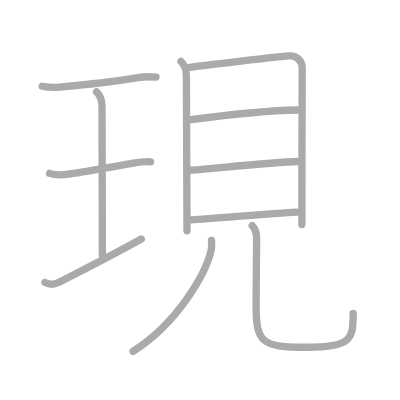
t = 0.00 s
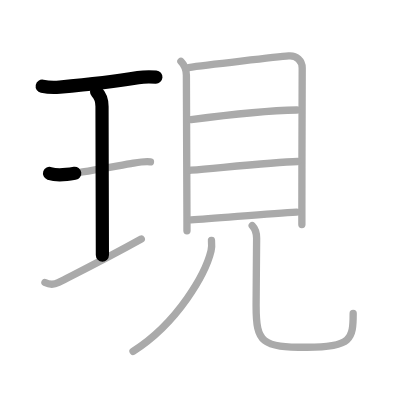
t = 2.25 s
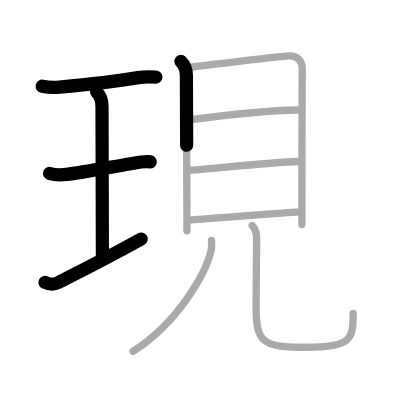
t = 4.50 s
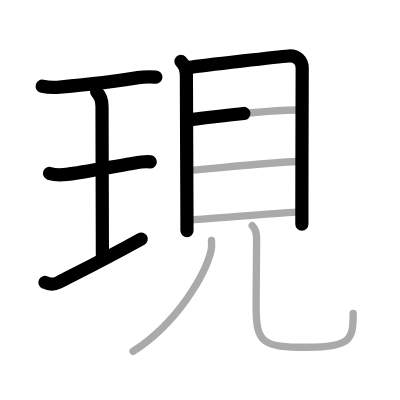
t = 6.50 s
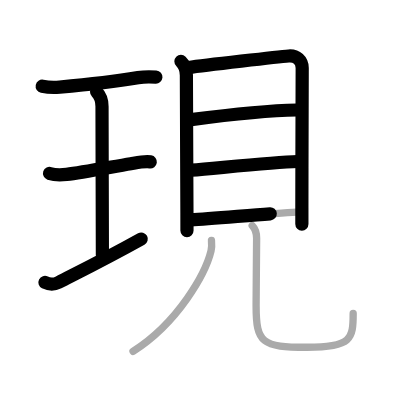
t = 8.75 s
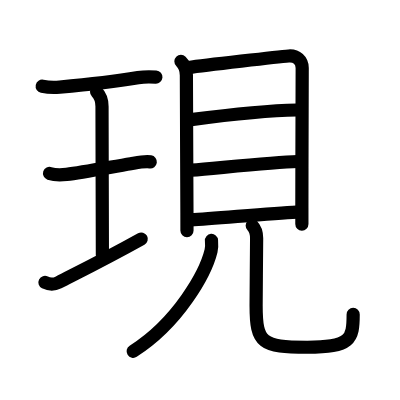
t = 11.00 s

The animated SVG that drew these frames (rendered in a browser with its animation timeline set to each time). Animation: 11 SMIL elements (animate=11); one cycle of 11.00 s.

<?xml version="1.0" standalone="no"?>
<!DOCTYPE svg PUBLIC "-//W3C//DTD SVG 1.1//EN"   "http://www.w3.org/Graphics/SVG/1.1/DTD/svg11.dtd">
<svg width="400px" height="400px"  version="1.1" xmlns="http://www.w3.org/2000/svg">
  <defs>
    <marker id="Triangle" viewBox="0 0 10 10" refX="0" refY="5" markerUnits="strokeWidth" markerWidth="3" style="stroke-opacity:0%;fill:#aaaaaa;" markerHeight="2" orient="auto">
      <path d="M 0 0 L 10 5 L 0 10 z" />
    </marker>
    
    <marker id="Arrow" viewBox="0 0 10 10" refX="5" refY="5" markerUnits="strokeWidth" markerWidth="1.8" style="stroke-opacity:0%;fill:#770000;" markerHeight="2" orient="auto">
      <path d="M 0 4 L 6 4 L 4 1 L 10 5 L 4 9 L 6 6 L 0 6 z" />
        <circle cx="5" cy="5" r="5" />
      </marker>
    
    <marker id="TriangleRed" viewBox="0 0 10 10" refX="0" refY="5" markerUnits="strokeWidth" markerWidth="3" style="stroke-opacity:0%;fill:#CC0000;" markerHeight="2" orient="auto">
      <path d="M 0 0 L 10 5 L 0 10 z" />
    </marker>
    
    <marker id="ArrowRed" viewBox="0 0 10 10" refX="5" refY="5" markerUnits="strokeWidth" markerWidth="1.8" style="stroke-opacity:0%;fill:#CC0000;" markerHeight="2" orient="auto">
      <path d="M 0 4 L 6 4 L 4 1 L 10 5 L 4 9 L 6 6 L 0 6 z" />
        <circle cx="5" cy="5" r="5" />
      </marker>
    
  </defs>
  
  <path style="fill:#ffffff; fill-opacity:100%; fill-rule:evenodd; stroke-width:0;" d="M 0 0 L 400px 0 L 400px 400px L 0 400px L 0 0" />

  <g transform="scale(3.6697247706422 3.6697247706422)">
<path style="fill:none; fill-opacity:0%; fill-rule:evenodd; stroke:#aaaaaa; stroke-opacity:100%; stroke-width: 1.5pt; stroke-linejoin:round; stroke-linecap:round;" d="M11.5 23.5c1.88 0.38 3.37 0.36 4.76 0.23c5.36-0.48 14.86-1.48 21.37-2.58c1.38-0.23 3.25-0.27 4.87-0.15"></path>
<path style="fill:none; fill-opacity:0%; fill-rule:evenodd; stroke:#aaaaaa; stroke-opacity:100%; stroke-width: 1.5pt; stroke-linejoin:round; stroke-linecap:round;" d="M26.32 25.02c0.89 0.89 1.48 2.61 1.48 3.98c0 6.38 0.1 34.62 0.1 40.57"></path>
<path style="fill:none; fill-opacity:0%; fill-rule:evenodd; stroke:#aaaaaa; stroke-opacity:100%; stroke-width: 1.5pt; stroke-linejoin:round; stroke-linecap:round;" d="M13.5 47.25c1.52 0.51 3.09 0.46 4.65 0.27c4.25-0.53 12.47-2.08 17.5-2.91c1.68-0.28 3.73-0.73 5.35-0.49"></path>
<path style="fill:none; fill-opacity:0%; fill-rule:evenodd; stroke:#aaaaaa; stroke-opacity:100%; stroke-width: 1.5pt; stroke-linejoin:round; stroke-linecap:round;" d="M12.25 76.97c1.31 0.66 2.8 0.46 3.67 0.01c7.48-3.82 12.86-6.46 22.58-11.86"></path>
<path style="fill:none; fill-opacity:0%; fill-rule:evenodd; stroke:#aaaaaa; stroke-opacity:100%; stroke-width: 1.5pt; stroke-linejoin:round; stroke-linecap:round;" d="M49.3 16.71c0.87 0.87 1.49 2.35 1.49 3.77c0 3.1 0.11 27.19 0.15 37.77c0.01 2.3 0.01 3.96 0.01 4.63"></path>
<path style="fill:none; fill-opacity:0%; fill-rule:evenodd; stroke:#aaaaaa; stroke-opacity:100%; stroke-width: 1.5pt; stroke-linejoin:round; stroke-linecap:round;" d="M51.38 18.4c4.49-0.65 24.66-2.94 27.27-3.15c2.17-0.18 3.7 1.26 3.7 3.3c0 1.51-0.08 22.61-0.09 38.08c0 1.76 0 2.96 0 4.55"></path>
<path style="fill:none; fill-opacity:0%; fill-rule:evenodd; stroke:#aaaaaa; stroke-opacity:100%; stroke-width: 1.5pt; stroke-linejoin:round; stroke-linecap:round;" d="M52.08 32.6c8.42-1.1 20.17-2.48 28.83-2.62"></path>
<path style="fill:none; fill-opacity:0%; fill-rule:evenodd; stroke:#aaaaaa; stroke-opacity:100%; stroke-width: 1.5pt; stroke-linejoin:round; stroke-linecap:round;" d="M52.07 46.38c8.93-0.75 22.56-2.13 29.01-2.37"></path>
<path style="fill:none; fill-opacity:0%; fill-rule:evenodd; stroke:#aaaaaa; stroke-opacity:100%; stroke-width: 1.5pt; stroke-linejoin:round; stroke-linecap:round;" d="M52.05 59.91c6.95-0.41 21.7-1.78 28.76-2.12"></path>
<path style="fill:none; fill-opacity:0%; fill-rule:evenodd; stroke:#aaaaaa; stroke-opacity:100%; stroke-width: 1.5pt; stroke-linejoin:round; stroke-linecap:round;" d="M57.63 65.52c0.06 0.71 0.13 1.84-0.12 2.86c-1.46 6.03-8.88 19.49-21.26 27.37"></path>
<path style="fill:none; fill-opacity:0%; fill-rule:evenodd; stroke:#aaaaaa; stroke-opacity:100%; stroke-width: 1.5pt; stroke-linejoin:round; stroke-linecap:round;" d="M68.73 61.47c0.78 0.78 1.2 2.03 1.2 3.48c0 4.67-0.14 12.87-0.14 18.35c0 10.2 1.58 11.33 13.93 11.33c12.02 0 12.52-2.25 12.52-9.23"></path>

<path style="fill:none; fill-opacity:0%; fill-rule:evenodd; stroke:#000000; stroke-opacity:100%; stroke-width: 2.7pt; stroke-linejoin:round; stroke-linecap:round;" d="M11.5 23.5c1.88 0.38 3.37 0.36 4.76 0.23c5.36-0.48 14.86-1.48 21.37-2.58c1.38-0.23 3.25-0.27 4.87-0.15" pathLength="100" stroke-dashoffset="100" stroke-dasharray="100 105"><animate id="dashAnim1" attributeName="stroke-dashoffset" from="100" to="0" dur="1s" calcMode="linear" fill="freeze"/></path>
<path style="fill:none; fill-opacity:0%; fill-rule:evenodd; stroke:#000000; stroke-opacity:100%; stroke-width: 2.7pt; stroke-linejoin:round; stroke-linecap:round;" d="M26.32 25.02c0.89 0.89 1.48 2.61 1.48 3.98c0 6.38 0.1 34.62 0.1 40.57" pathLength="100" stroke-dashoffset="100" stroke-dasharray="100 105"><animate id="dashAnim2" attributeName="stroke-dashoffset" from="100" to="0" dur="1s" calcMode="linear" begin="dashAnim1.end" fill="freeze"/></path>
<path style="fill:none; fill-opacity:0%; fill-rule:evenodd; stroke:#000000; stroke-opacity:100%; stroke-width: 2.7pt; stroke-linejoin:round; stroke-linecap:round;" d="M13.5 47.25c1.52 0.51 3.09 0.46 4.65 0.27c4.25-0.53 12.47-2.08 17.5-2.91c1.68-0.28 3.73-0.73 5.35-0.49" pathLength="100" stroke-dashoffset="100" stroke-dasharray="100 105"><animate id="dashAnim3" attributeName="stroke-dashoffset" from="100" to="0" dur="1s" calcMode="linear" begin="dashAnim2.end" fill="freeze"/></path>
<path style="fill:none; fill-opacity:0%; fill-rule:evenodd; stroke:#000000; stroke-opacity:100%; stroke-width: 2.7pt; stroke-linejoin:round; stroke-linecap:round;" d="M12.25 76.97c1.31 0.66 2.8 0.46 3.67 0.01c7.48-3.82 12.86-6.46 22.58-11.86" pathLength="100" stroke-dashoffset="100" stroke-dasharray="100 105"><animate id="dashAnim4" attributeName="stroke-dashoffset" from="100" to="0" dur="1s" calcMode="linear" begin="dashAnim3.end" fill="freeze"/></path>
<path style="fill:none; fill-opacity:0%; fill-rule:evenodd; stroke:#000000; stroke-opacity:100%; stroke-width: 2.7pt; stroke-linejoin:round; stroke-linecap:round;" d="M49.3 16.71c0.87 0.87 1.49 2.35 1.49 3.77c0 3.1 0.11 27.19 0.15 37.77c0.01 2.3 0.01 3.96 0.01 4.63" pathLength="100" stroke-dashoffset="100" stroke-dasharray="100 105"><animate id="dashAnim5" attributeName="stroke-dashoffset" from="100" to="0" dur="1s" calcMode="linear" begin="dashAnim4.end" fill="freeze"/></path>
<path style="fill:none; fill-opacity:0%; fill-rule:evenodd; stroke:#000000; stroke-opacity:100%; stroke-width: 2.7pt; stroke-linejoin:round; stroke-linecap:round;" d="M51.38 18.4c4.49-0.65 24.66-2.94 27.27-3.15c2.17-0.18 3.7 1.26 3.7 3.3c0 1.51-0.08 22.61-0.09 38.08c0 1.76 0 2.96 0 4.55" pathLength="100" stroke-dashoffset="100" stroke-dasharray="100 105"><animate id="dashAnim6" attributeName="stroke-dashoffset" from="100" to="0" dur="1s" calcMode="linear" begin="dashAnim5.end" fill="freeze"/></path>
<path style="fill:none; fill-opacity:0%; fill-rule:evenodd; stroke:#000000; stroke-opacity:100%; stroke-width: 2.7pt; stroke-linejoin:round; stroke-linecap:round;" d="M52.08 32.6c8.42-1.1 20.17-2.48 28.83-2.62" pathLength="100" stroke-dashoffset="100" stroke-dasharray="100 105"><animate id="dashAnim7" attributeName="stroke-dashoffset" from="100" to="0" dur="1s" calcMode="linear" begin="dashAnim6.end" fill="freeze"/></path>
<path style="fill:none; fill-opacity:0%; fill-rule:evenodd; stroke:#000000; stroke-opacity:100%; stroke-width: 2.7pt; stroke-linejoin:round; stroke-linecap:round;" d="M52.07 46.38c8.93-0.75 22.56-2.13 29.01-2.37" pathLength="100" stroke-dashoffset="100" stroke-dasharray="100 105"><animate id="dashAnim8" attributeName="stroke-dashoffset" from="100" to="0" dur="1s" calcMode="linear" begin="dashAnim7.end" fill="freeze"/></path>
<path style="fill:none; fill-opacity:0%; fill-rule:evenodd; stroke:#000000; stroke-opacity:100%; stroke-width: 2.7pt; stroke-linejoin:round; stroke-linecap:round;" d="M52.05 59.91c6.95-0.41 21.7-1.78 28.76-2.12" pathLength="100" stroke-dashoffset="100" stroke-dasharray="100 105"><animate id="dashAnim9" attributeName="stroke-dashoffset" from="100" to="0" dur="1s" calcMode="linear" begin="dashAnim8.end" fill="freeze"/></path>
<path style="fill:none; fill-opacity:0%; fill-rule:evenodd; stroke:#000000; stroke-opacity:100%; stroke-width: 2.7pt; stroke-linejoin:round; stroke-linecap:round;" d="M57.63 65.52c0.06 0.71 0.13 1.84-0.12 2.86c-1.46 6.03-8.88 19.49-21.26 27.37" pathLength="100" stroke-dashoffset="100" stroke-dasharray="100 105"><animate id="dashAnim10" attributeName="stroke-dashoffset" from="100" to="0" dur="1s" calcMode="linear" begin="dashAnim9.end" fill="freeze"/></path>
<path style="fill:none; fill-opacity:0%; fill-rule:evenodd; stroke:#000000; stroke-opacity:100%; stroke-width: 2.7pt; stroke-linejoin:round; stroke-linecap:round;" d="M68.73 61.47c0.78 0.78 1.2 2.03 1.2 3.48c0 4.67-0.14 12.87-0.14 18.35c0 10.2 1.58 11.33 13.93 11.33c12.02 0 12.52-2.25 12.52-9.23" pathLength="100" stroke-dashoffset="100" stroke-dasharray="100 105"><animate id="dashAnim11" attributeName="stroke-dashoffset" from="100" to="0" dur="1s" calcMode="linear" begin="dashAnim10.end" fill="freeze"/></path>

</g>

</svg>  
          
